Photos from the image-classification dataset "data" in the GitHub repository lambertgeo/PHI. Its 4 classes are: negatif, negative, positif, positive.

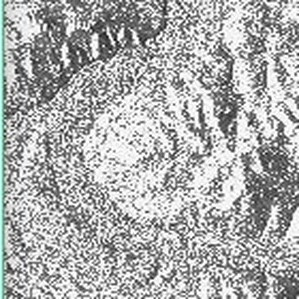
Label: positive

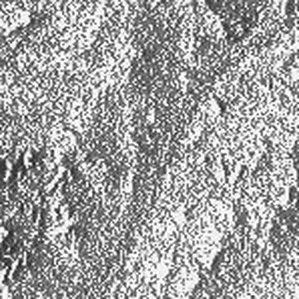
Label: negatif

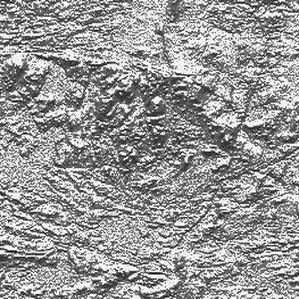
Label: positive

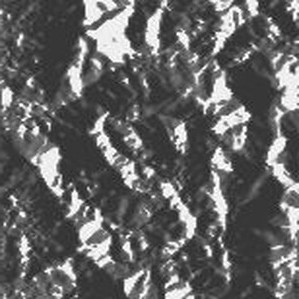
Label: positif

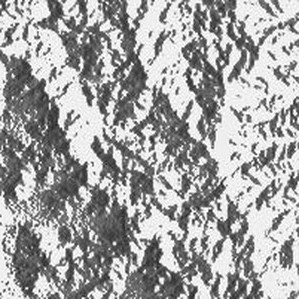
Label: negatif

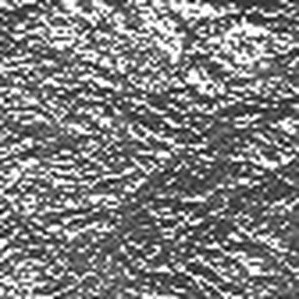
Label: negative
